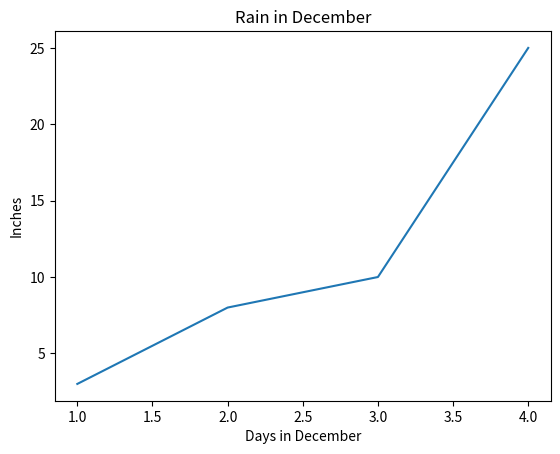

Python code for this plot:
import random
import sys
import os
import matplotlib.pyplot as pt

#Simple graph exaple using matplotlib
pt.plot([1,2,3,4],[3,8,10,25])
pt.show()
pt.title ("Rain in December")
pt.xlabel("Days in December")
pt.ylabel("Inches")